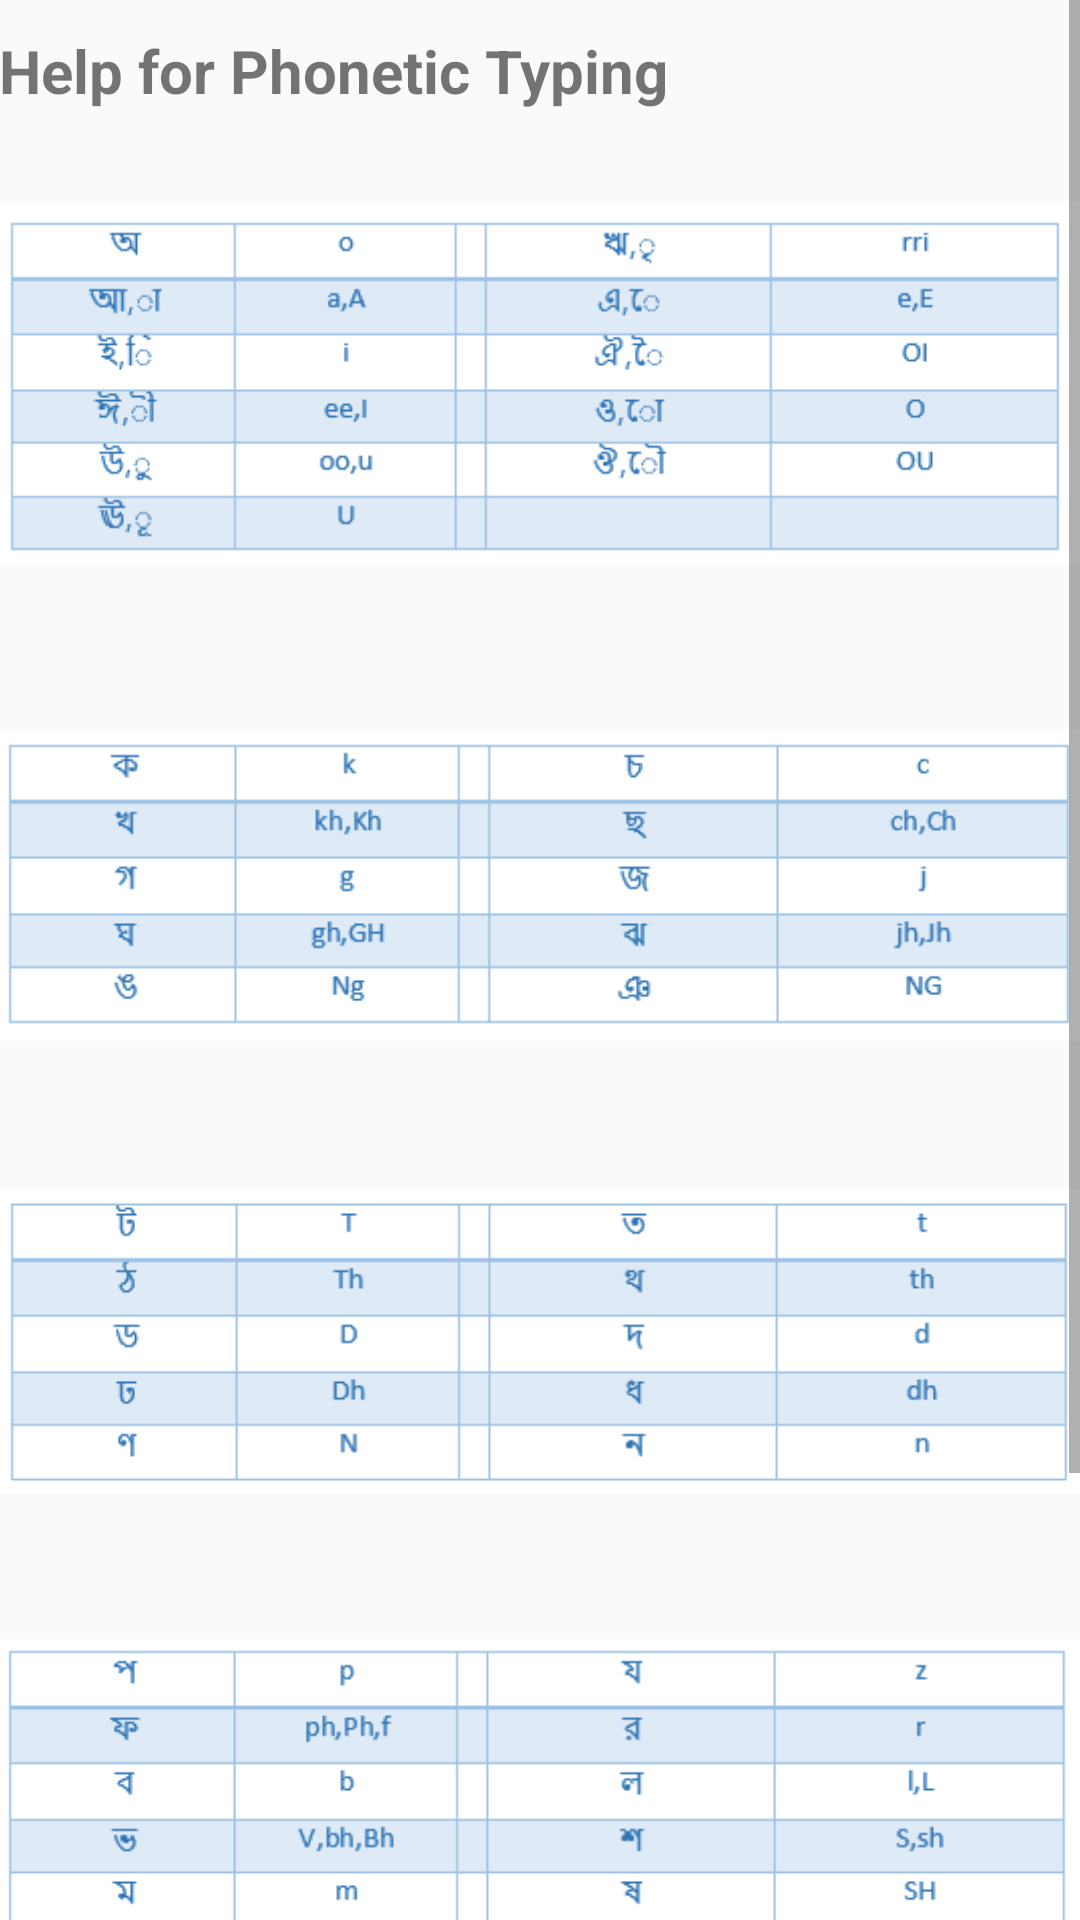

Here is an Android app screen rendered from its layout file. Give the layout XML and the strings, colors and styles it references.
<!-- AndroidManifest.xml: application theme AppTheme -->
<!-- res/layout/activity_help.xml -->
<LinearLayout xmlns:android="http://schemas.android.com/apk/res/android"
    xmlns:tools="http://schemas.android.com/tools" android:layout_width="match_parent"
    android:layout_height="match_parent" android:paddingLeft="@dimen/activity_horizontal_margin"
    android:paddingRight="@dimen/activity_horizontal_margin"
    android:paddingTop="@dimen/activity_vertical_margin"
    android:paddingBottom="@dimen/activity_vertical_margin"
    tools:context="com.example.piyalshuvro.khudebarta.HelpActivity">
    <ScrollView
        android:layout_width="match_parent"
        android:layout_height="wrap_content"
        android:isScrollContainer="true">
        <LinearLayout
            android:layout_width="wrap_content"
            android:layout_height="wrap_content"
            android:orientation="vertical">
            <TextView
                android:layout_width="wrap_content"
                android:layout_height="wrap_content"
                android:text="Help for Phonetic Typing"
                android:textSize="20sp"
                android:textStyle="bold"
                android:layout_marginTop="10dp"/>
            <ImageView
                android:id="@+id/image1"
                android:layout_width="wrap_content"
                android:layout_height="wrap_content"
                android:src="@drawable/image1"/>
            <ImageView
                android:id="@+id/image2"
                android:layout_width="wrap_content"
                android:layout_height="wrap_content"
                android:src="@drawable/image2"/>
            <ImageView
                android:id="@+id/image3"
                android:layout_width="wrap_content"
                android:layout_height="wrap_content"
                android:src="@drawable/image3"/>

            <ImageView
                android:id="@+id/image4"
                android:layout_width="wrap_content"
                android:layout_height="wrap_content"
                android:src="@drawable/image4"/>


            <ImageView
                android:id="@+id/image5"
                android:layout_width="wrap_content"
                android:layout_height="wrap_content"
                android:src="@drawable/image5"/>

            <ImageView
                android:id="@+id/image6"
                android:layout_width="wrap_content"
                android:layout_height="wrap_content"
                android:src="@drawable/image6"/>
        </LinearLayout>
    </ScrollView>
</LinearLayout>
<!-- resources referenced by this layout -->
<resources>
  <!-- drawable image1: png bitmap (drawable, 6866 bytes) -->
  <!-- drawable image2: png bitmap (drawable, 5103 bytes) -->
  <!-- drawable image3: png bitmap (drawable, 4222 bytes) -->
  <!-- drawable image4: png bitmap (drawable, 4745 bytes) -->
  <!-- drawable image5: png bitmap (drawable, 3497 bytes) -->
  <!-- drawable image6: png bitmap (drawable, 1253 bytes) -->
  <style name="AppTheme" parent="AppTheme.Base" />
  <style name="AppTheme.Base" parent="Theme.AppCompat.Light.DarkActionBar">
          <item name="colorPrimary">#009688</item>
      </style>
</resources>
